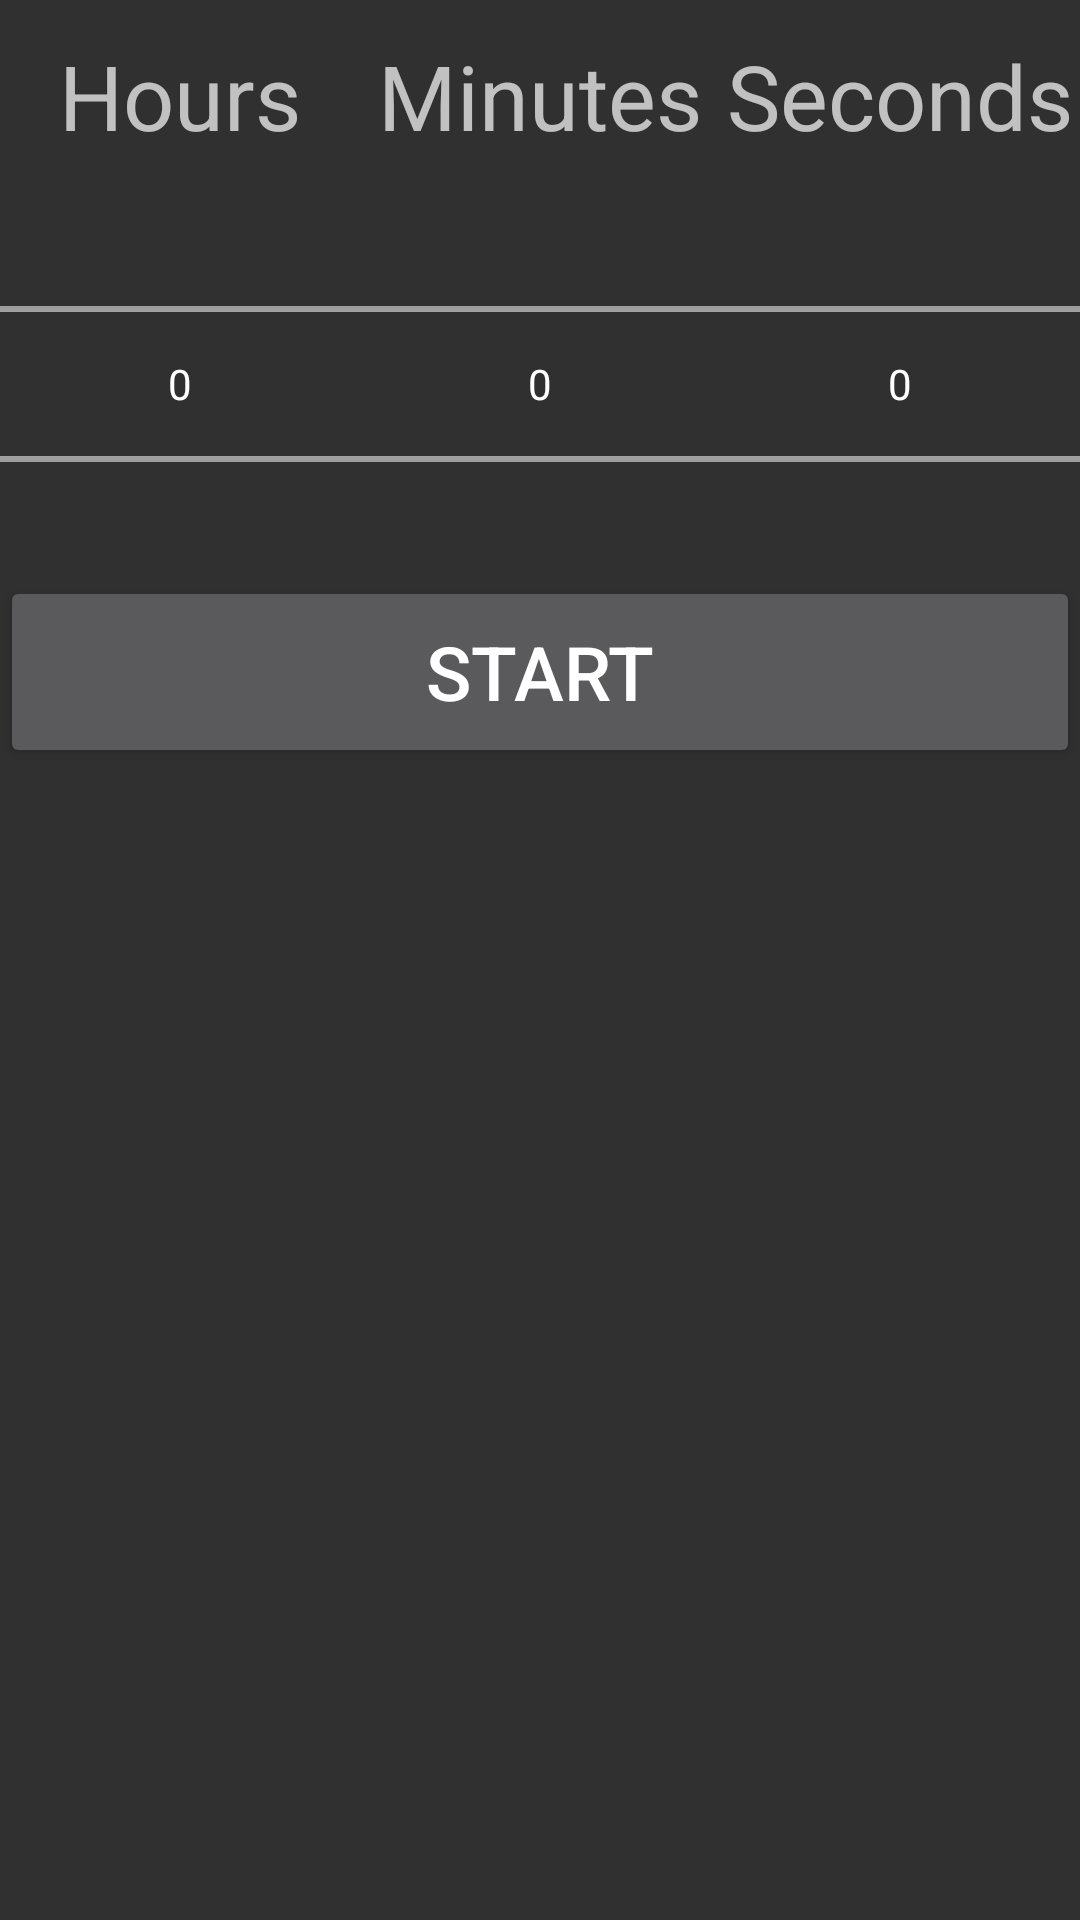

Here is an Android app screen rendered from its layout file. Give the layout XML and the strings, colors and styles it references.
<!-- AndroidManifest.xml: activity theme AppTheme -->
<!-- res/layout/activity_timer.xml -->
<?xml version="1.0" encoding="utf-8"?>
<LinearLayout xmlns:android="http://schemas.android.com/apk/res/android"
    android:orientation="vertical" android:layout_width="match_parent"
    android:layout_height="match_parent">

    <LinearLayout
        android:layout_width="match_parent"
        android:layout_height="64dp"
        android:orientation="horizontal">

        <TextView
            android:layout_width="match_parent"
            android:layout_height="wrap_content"
            android:layout_gravity="center"
            android:layout_weight="1"
            android:gravity="center"
            android:text="@string/hours"
            android:textSize="30sp" />

        <TextView
            android:layout_width="match_parent"
            android:layout_height="wrap_content"
            android:layout_weight="1"
            android:gravity="center"
            android:layout_gravity="center"
            android:textSize="30sp"
            android:text="@string/minutes"/>

        <TextView
            android:layout_width="match_parent"
            android:layout_height="wrap_content"
            android:layout_weight="1"
            android:gravity="center"
            android:layout_gravity="center"
            android:textSize="30sp"
            android:text="@string/seconds"/>

    </LinearLayout>

    <LinearLayout
        android:layout_width="match_parent"
        android:layout_height="128dp"
        android:orientation="horizontal">

        <NumberPicker
            android:id="@+id/timer_np_hours"
            android:layout_width="match_parent"
            android:layout_height="match_parent"
            android:layout_weight="1"/>

        <NumberPicker
            android:id="@+id/timer_np_minutes"
            android:layout_width="match_parent"
            android:layout_height="match_parent"
            android:layout_weight="1"/>

        <NumberPicker
            android:id="@+id/timer_np_seconds"
            android:layout_width="match_parent"
            android:layout_height="match_parent"
            android:layout_weight="1"/>

    </LinearLayout>

    <Button
        android:id="@+id/timer_bt_start"
        android:layout_width="match_parent"
        android:layout_height="64dp"
        android:textSize="25sp"
        android:text="Start"
        android:gravity="center"
        android:layout_gravity="center"/>

</LinearLayout>
<!-- resources referenced by this layout -->
<resources>
  <string name="hours">Hours</string>
  <string name="minutes">Minutes</string>
  <string name="seconds">Seconds</string>
  <style name="AppTheme" parent="Theme.AppCompat.NoActionBar">
          
          <item name="colorPrimary">@color/colorPrimary</item>
          <item name="colorPrimaryDark">@color/colorPrimaryDark</item>
          <item name="colorAccent">@color/colorAccent</item>
      </style>
  <color name="colorPrimary">#000000</color>
  <color name="colorPrimaryDark">#000000</color>
  <color name="colorAccent">#f57f17</color>
</resources>
